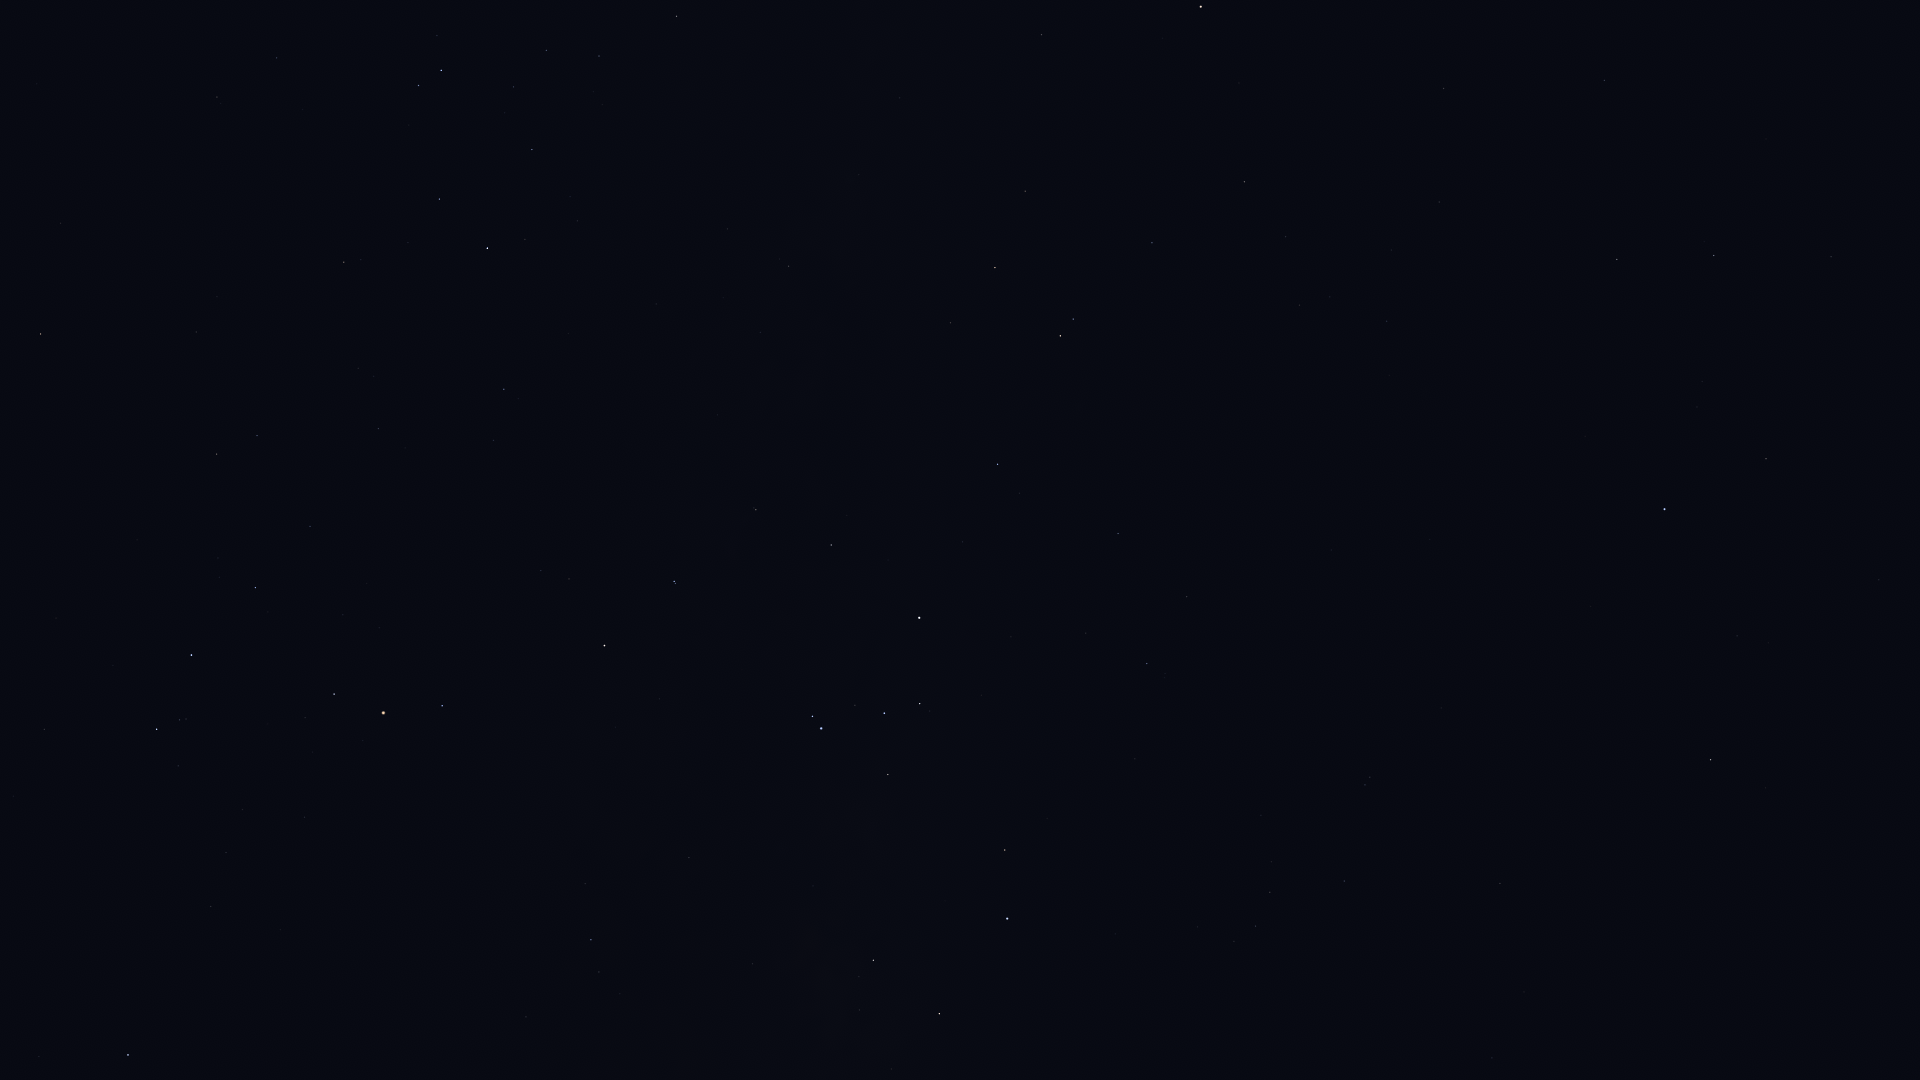

The data file committed next to this chart (first rows):
Star_ID, Name, X, Y
72571, HIP 72571, 60, 223
73714, Brachium, 40, 334
74395, HIP 74395, 676, 16
75141, HIP 75141, 439, 199
75177, HIP 75177, 344, 262
76297, HIP 76297, 487, 248
76552, HIP 76552, 525, 239
77634, HIP 77634, 378, 428
77853, HIP 77853, 44, 729
78104, Iklil, 310, 526
78265, Fang, 255, 587
78384, HIP 78384, 504, 389
78401, Dschubba, 191, 655
78639, HIP 78639, 727, 229
78820, Acrab, 157, 729
78970, HIP 78970, 495, 444
79374, Jabbah, 178, 766
79431, Sharjah, 170, 780
79509, HIP 79509, 859, 175
80000, HIP 80000, 789, 266
80112, Alniyat, 334, 694
80582, HIP 80582, 760, 332
80687, Timir, 138, 958
80763, Antares, 383, 713
81266, Paikauhale, 442, 706
82273, Atria, 1201, 7
82363, HIP 82363, 1025, 191
82396, Larawag, 604, 645
82514, Xamidimura, 674, 581
82545, Pipirima, 675, 583
82671, HIP 82671, 754, 508
83081, HIP 83081, 995, 268
83547, Rapeto, 806, 522
84143, HIP 84143, 831, 545
84405, Guniibuu, 585, 884
84787, Inquill, 939, 462
85258, HIP 85258, 1060, 336
85267, HIP 85267, 1073, 319
85696, Lesath, 812, 716
85727, HIP 85727, 1152, 243
85755, HIP 85755, 620, 994
85792, HIP 85792, 997, 464
85927, Shaula, 821, 728
86228, Sargas, 919, 618
86796, Cervantes, 1065, 451
86929, HIP 86929, 1244, 182
87072, HIP 87072, 752, 964
87261, Fuyue, 888, 774
88414, Pincoya, 836, 994
88635, Alnasl, 873, 960
88714, HIP 88714, 1118, 533
88866, HIP 88866, 1286, 237
89931, Kaus Media, 939, 1014
90098, HIP 90098, 1299, 305
90185, Kaus Australis, 1007, 919
90422, HIP 90422, 1147, 663
90568, HIP 90568, 1187, 597
90887, HIP 90887, 1102, 816
91792, HIP 91792, 1444, 88
91875, HIP 91875, 1139, 870
... 23 more rows
